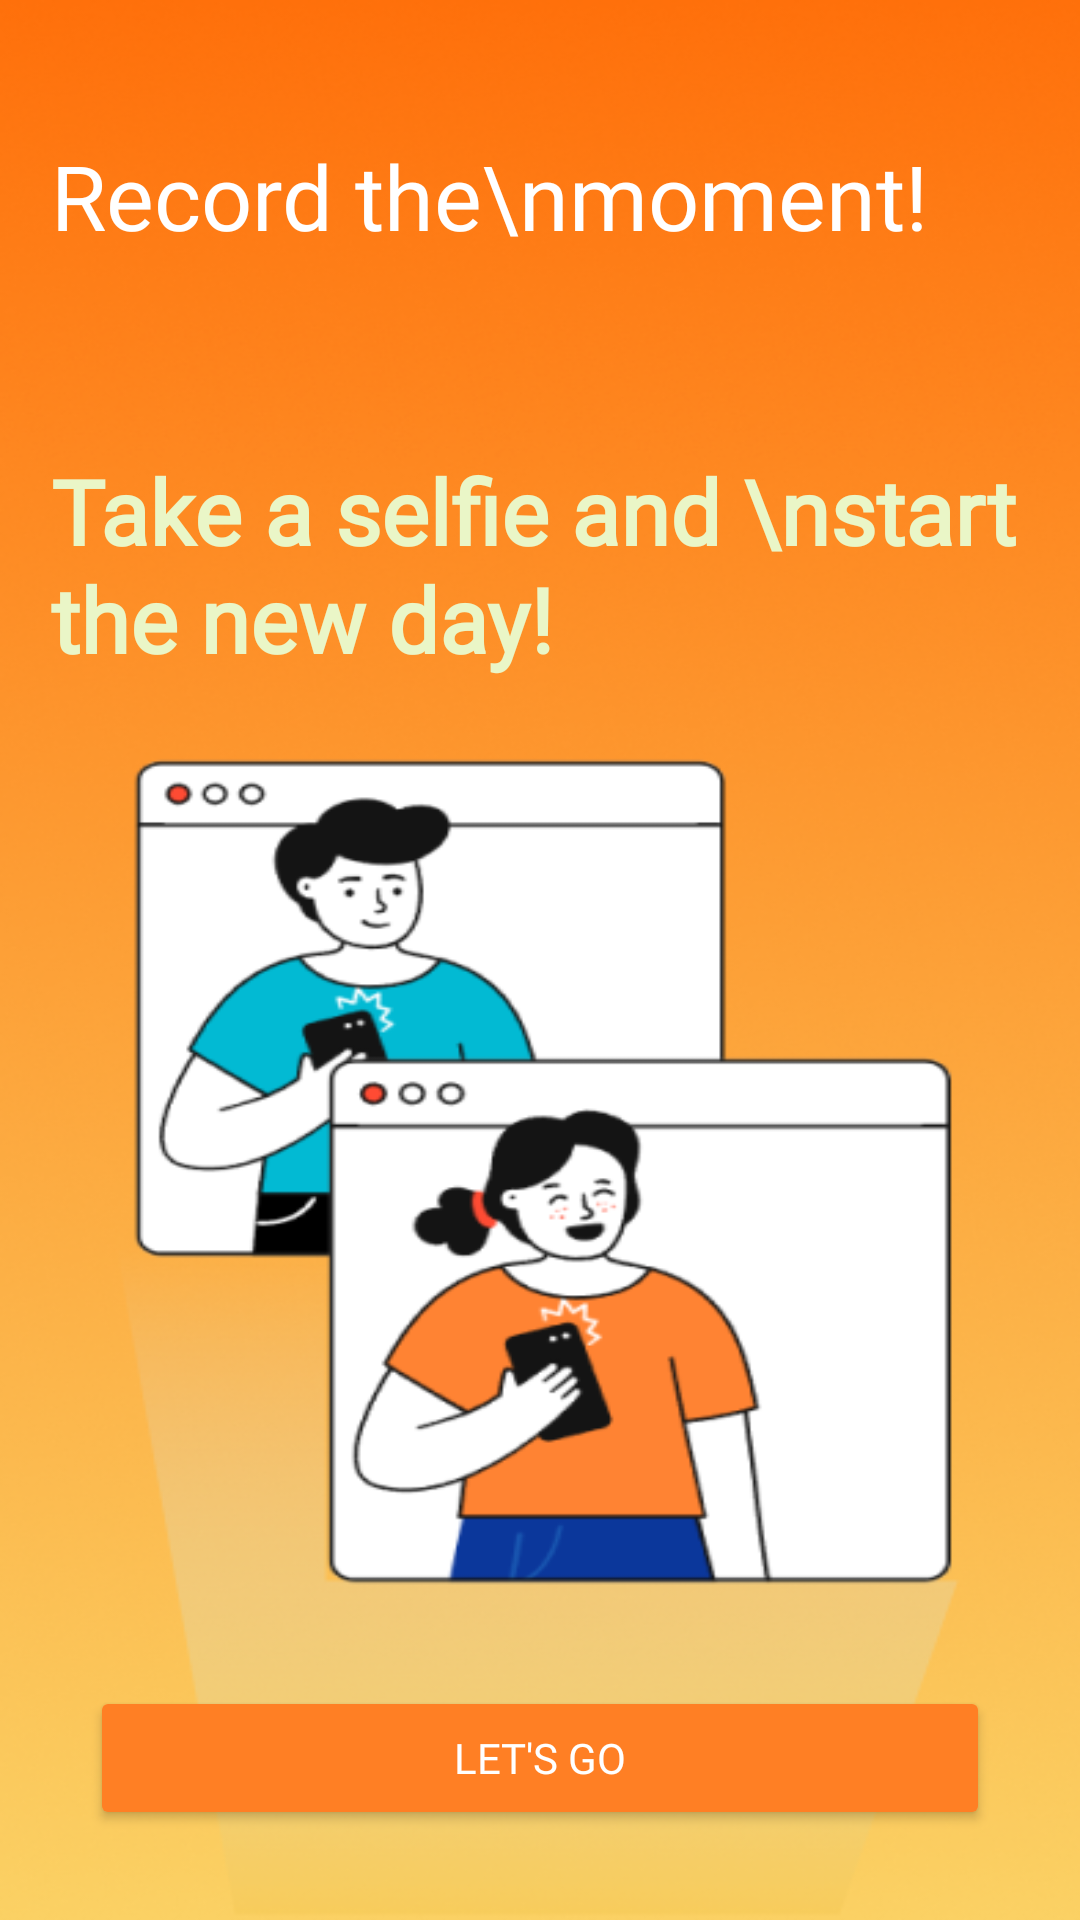

Here is an Android app screen rendered from its layout file. Give the layout XML and the strings, colors and styles it references.
<!-- AndroidManifest.xml: application theme Theme.FinalProject -->
<!-- res/layout/camera_task.xml -->
<?xml version="1.0" encoding="utf-8"?>
<androidx.constraintlayout.widget.ConstraintLayout xmlns:android="http://schemas.android.com/apk/res/android"
    xmlns:app="http://schemas.android.com/apk/res-auto"
    android:layout_width="match_parent"
    android:layout_height="match_parent"
    android:background="@drawable/camerabg"
    >
    <TextView
        android:id="@+id/customTextView"
        android:layout_width="wrap_content"
        android:layout_height="wrap_content"
        android:text="Record the\nmoment!"
        android:fontFamily="@font/poppins_semibold"
        android:textSize="30dp"
        android:textColor="#FFFFFF"
        android:textAlignment="viewStart"
        android:layout_marginStart="17dp"
        android:layout_marginTop="45dp"
        app:layout_constraintStart_toStartOf="parent"
        app:layout_constraintTop_toTopOf="parent" />

    <TextView
        android:layout_width="wrap_content"
        android:layout_height="wrap_content"
        android:text="Take a selfie and \nstart the new day!"
        android:fontFamily="@font/poppins_semibold"
        android:textSize="30dp"
        android:textStyle="bold"
        android:textColor="#EAF6C7"
        android:lineSpacingExtra="1dp"
        android:textAlignment="viewStart"
        android:layout_marginStart="17dp"
        android:layout_marginTop="150dp"
        app:layout_constraintStart_toStartOf="parent"
        app:layout_constraintTop_toTopOf="parent"
    />

    <Button
        android:id="@+id/turnBtn"
        android:layout_width="match_parent"
        android:layout_height="48dp"
        android:layout_marginLeft="30dp"
        android:layout_marginRight="30dp"
        android:fontFamily="@font/poppins_medium"
        android:text="Let's Go"
        android:backgroundTint="#FF7F24"
        android:textColor="#FFF"
        android:layout_marginBottom="30dp"
        app:layout_constraintBottom_toBottomOf="parent"
        app:layout_constraintStart_toStartOf="parent"
       />

</androidx.constraintlayout.widget.ConstraintLayout>
<!-- resources referenced by this layout -->
<resources>
  <!-- drawable camerabg: png bitmap (drawable, 174409 bytes) -->
  <style name="Theme.FinalProject" parent="Theme.MaterialComponents.DayNight.DarkActionBar">
          
          <item name="colorPrimary">@color/orange</item>
  
          
          
          
          
          
          
          
          
      </style>
  <color name="orange">#FF700B</color>
</resources>
